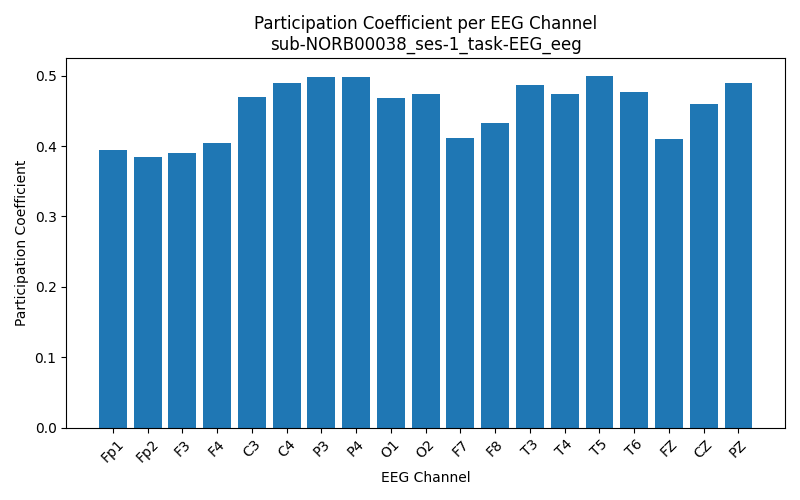

The table this chart was drawn from, first rows:
Channel, Participation_Coefficient
Fp1, 0.395
Fp2, 0.385
F3, 0.3907
F4, 0.4042
C3, 0.4698
C4, 0.4891
P3, 0.4985
P4, 0.4981
O1, 0.4684
O2, 0.4736
F7, 0.4113
F8, 0.4326
T3, 0.4869
T4, 0.4733
T5, 0.5
T6, 0.4763
FZ, 0.4108
CZ, 0.4604
PZ, 0.49
